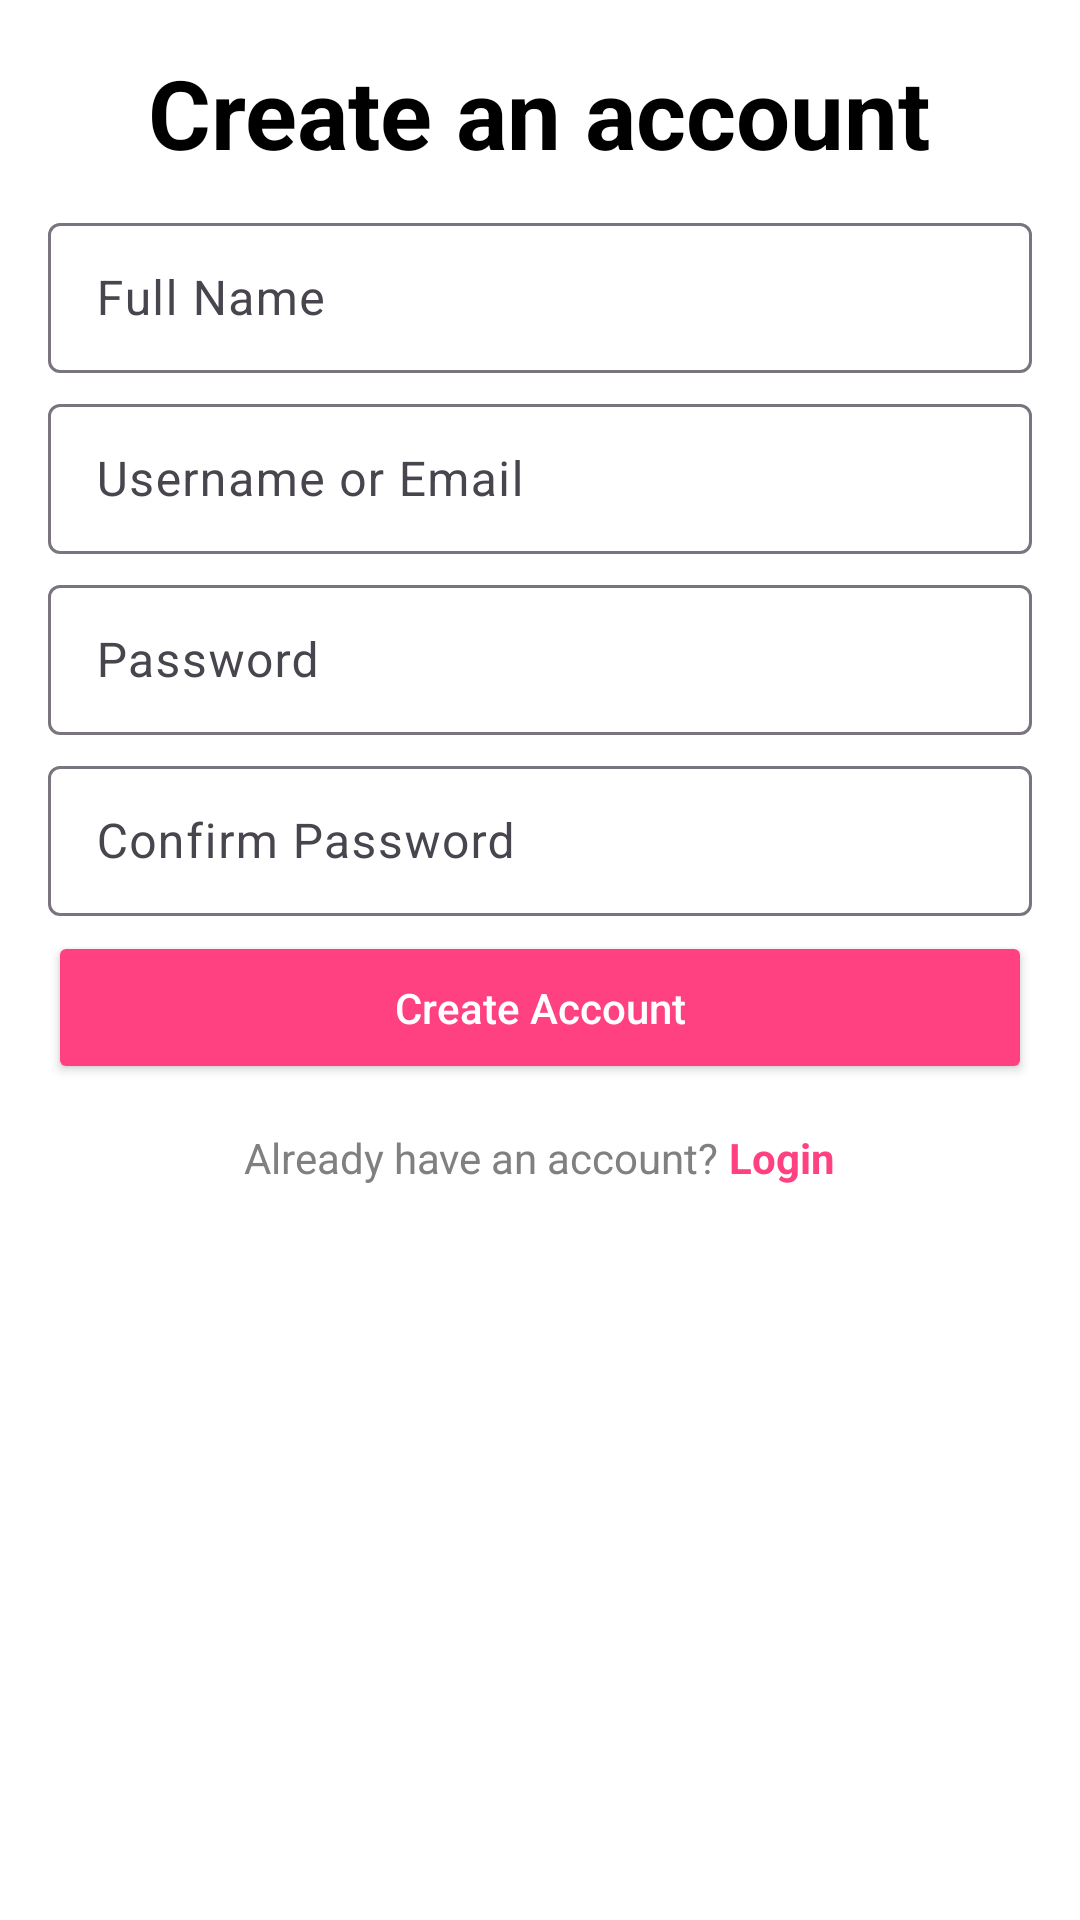

Write the Android layout XML for this screen, with the resource values it uses.
<!-- AndroidManifest.xml: application theme Theme.DoanMOBILE -->
<!-- res/layout/activity_register.xml -->
<?xml version="1.0" encoding="utf-8"?>
<ScrollView
    xmlns:android="http://schemas.android.com/apk/res/android"
    android:layout_width="match_parent"
    android:layout_height="match_parent"
    android:padding="16dp"
    android:background="#FFFFFF">

    <LinearLayout
        android:layout_width="match_parent"
        android:layout_height="wrap_content"
        android:gravity="center_horizontal"
        android:orientation="vertical">

        
        <TextView
            android:layout_width="wrap_content"
            android:layout_height="wrap_content"
            android:layout_gravity="center"
            android:layout_marginBottom="10dp"
            android:text="Create an account"
            android:textColor="#000000"
            android:textSize="32sp"
            android:textStyle="bold" />

        
        <com.google.android.material.textfield.TextInputLayout
            android:layout_width="match_parent"
            android:layout_height="wrap_content"
            android:layout_marginBottom="5dp"
            android:hint="Full Name">

            <com.google.android.material.textfield.TextInputEditText
                android:id="@+id/nameEdt"
                android:layout_width="match_parent"
                android:layout_height="50dp"
                android:inputType="textPersonName" />
        </com.google.android.material.textfield.TextInputLayout>

        
        <com.google.android.material.textfield.TextInputLayout
            android:layout_width="match_parent"
            android:layout_height="wrap_content"
            android:layout_marginBottom="5dp"
            android:hint="Username or Email">

            <com.google.android.material.textfield.TextInputEditText
                android:id="@+id/emailEdt"
                android:layout_width="match_parent"
                android:layout_height="50dp"
                android:inputType="textEmailAddress" />
        </com.google.android.material.textfield.TextInputLayout>

        
        <com.google.android.material.textfield.TextInputLayout
            android:layout_width="match_parent"
            android:layout_height="wrap_content"
            android:layout_marginBottom="5dp"
            android:hint="Password">

            <com.google.android.material.textfield.TextInputEditText
                android:id="@+id/passwordEdt"
                android:layout_width="match_parent"
                android:layout_height="50dp"
                android:inputType="textPassword" />
        </com.google.android.material.textfield.TextInputLayout>

        
        <com.google.android.material.textfield.TextInputLayout
            android:layout_width="match_parent"
            android:layout_height="wrap_content"
            android:layout_marginBottom="5dp"
            android:hint="Confirm Password">

            <com.google.android.material.textfield.TextInputEditText
                android:id="@+id/confirmPasswordEdt"
                android:layout_width="match_parent"
                android:layout_height="50dp"
                android:inputType="textPassword" />
        </com.google.android.material.textfield.TextInputLayout>

        
        <Button
            android:id="@+id/registerBtn"
            android:layout_width="match_parent"
            android:layout_height="wrap_content"
            android:layout_marginBottom="15dp"
            android:backgroundTint="#FF4081"
            android:padding="16dp"
            android:text="Create Account"
            android:textAllCaps="false"
            android:textColor="#FFFFFF" />

        
        <LinearLayout
            android:layout_width="wrap_content"
            android:layout_height="wrap_content"
            android:gravity="center"
            android:orientation="horizontal">

            <TextView
                android:layout_width="wrap_content"
                android:layout_height="wrap_content"
                android:text="Already have an account?"
                android:textColor="#808080" />

            <TextView
                android:id="@+id/loginText"
                android:layout_width="wrap_content"
                android:layout_height="wrap_content"
                android:text=" Login"
                android:textColor="#FF4081"
                android:textStyle="bold" />
        </LinearLayout>
    </LinearLayout>
</ScrollView>
<!-- resources referenced by this layout -->
<resources>
  <style name="Theme.DoanMOBILE" parent="Base.Theme.DoanMOBILE" />
  <style name="Base.Theme.DoanMOBILE" parent="Theme.Material3.DayNight.NoActionBar">
          
          
          <item name="android:statusBarColor">@color/pink</item>
      </style>
  <color name="pink">#FF4081</color>
</resources>
